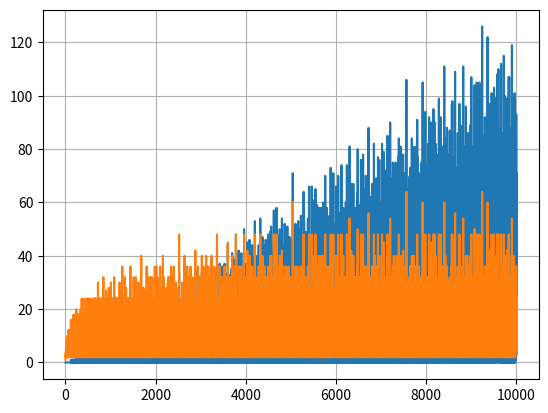

Write Python code to recreate this figure.
import matplotlib.pyplot as plt

#Для рассмотрения зависимости сумм делителей от их количества
#Просто запустить код и будет показана зависимость для чисел до 10000

def min_house(house_numb):
    array = [x for x in range(1, house_numb//2 + 1) if house_numb%x == 0]
    Sum = 0
    array.append(house_numb)
    for numb in array:
         Sum += numb
    return Sum, len(array)

counter = 0
Summer = list()
lenner = list()
while counter < 10000:
    counter += 1
    a, b = min_house(counter)
    Summer.append((a-counter)//200)
    lenner.append(b)
counter = [x for x in range(1,10001)]

fig = plt.figure()
graph = plt.plot(counter, Summer)
graph2 = plt.plot(counter, lenner)
grid = plt.grid(True)
plt.show()
print(max(Summer))
